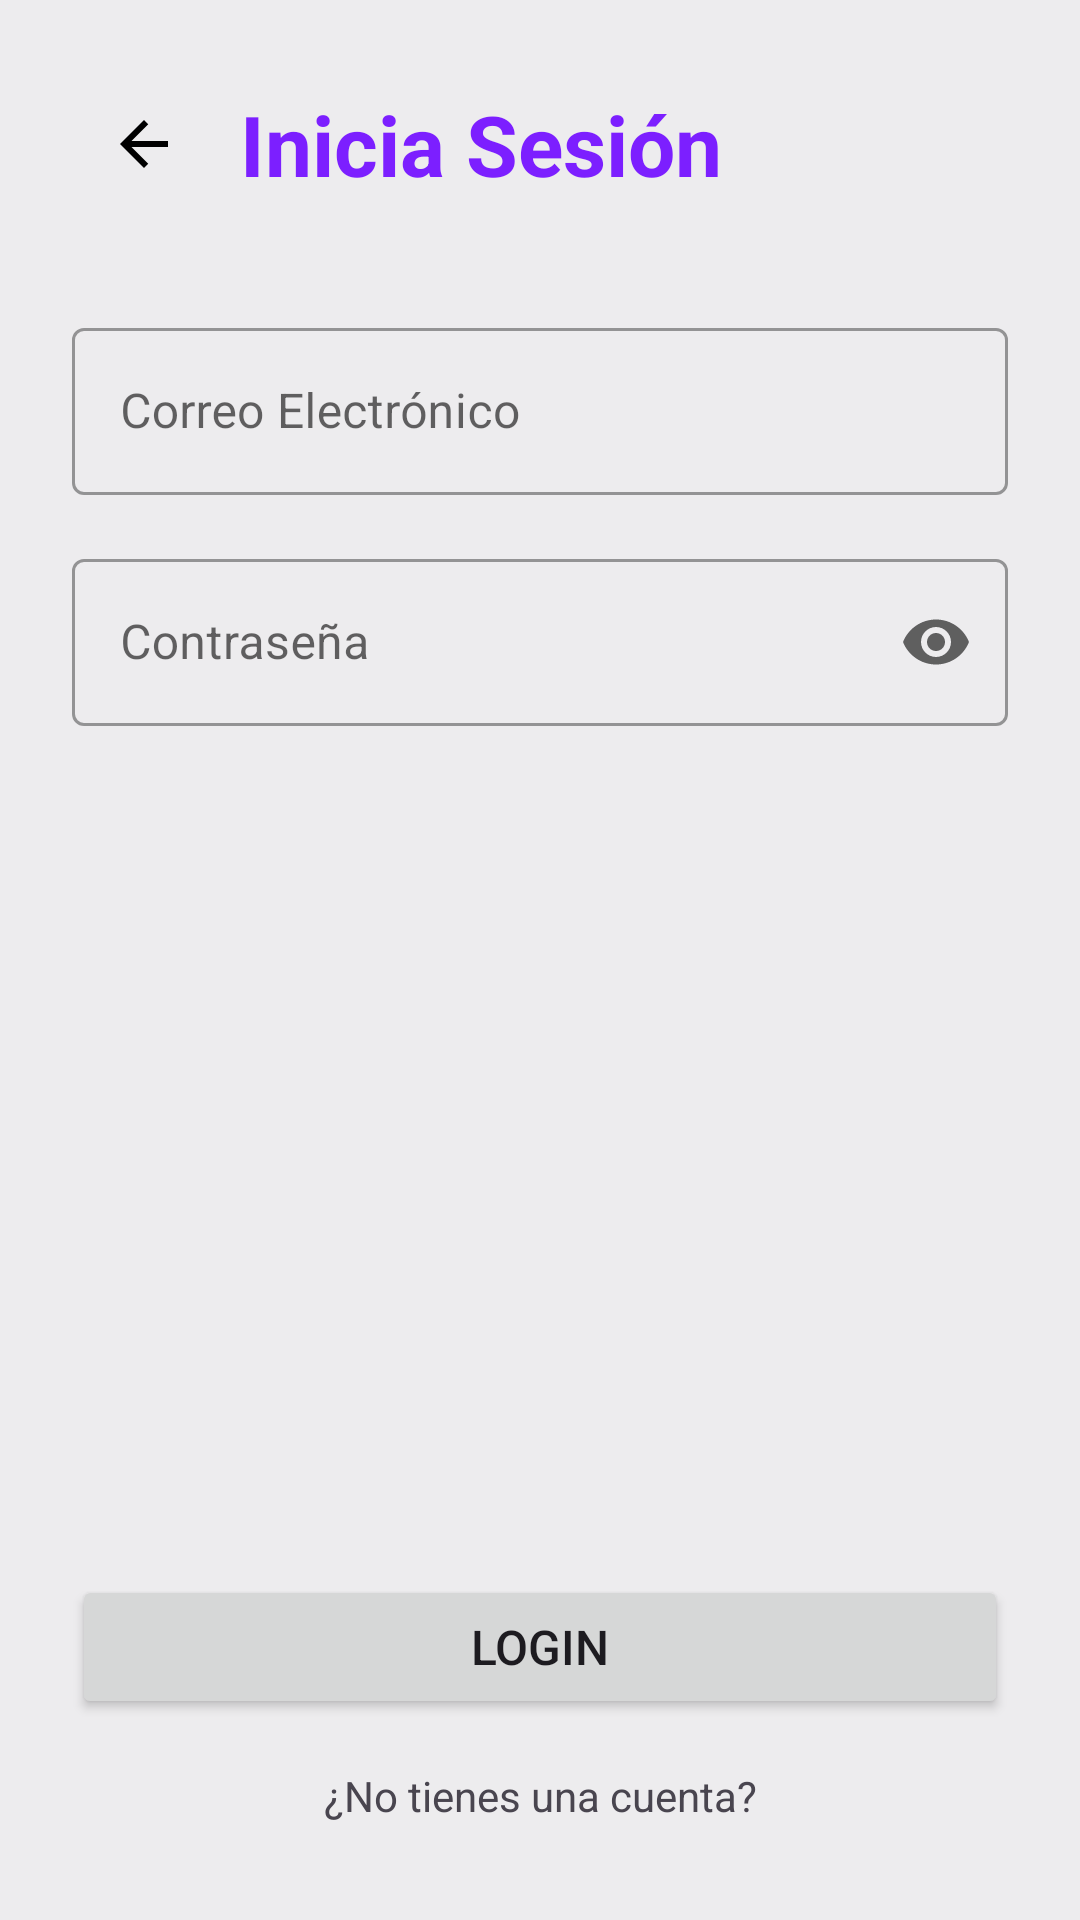

The Android layout XML behind this screen, and the referenced resources:
<!-- AndroidManifest.xml: application theme Theme.CollabUp -->
<!-- res/layout/login_layout.xml -->
<?xml version="1.0" encoding="utf-8"?>
<androidx.constraintlayout.widget.ConstraintLayout xmlns:android="http://schemas.android.com/apk/res/android"
    xmlns:app="http://schemas.android.com/apk/res-auto"
    xmlns:tools="http://schemas.android.com/tools"
    android:layout_width="match_parent"
    android:layout_height="match_parent"
    android:padding="24dp"
    tools:context=".controlador.LoginController">

    
    <ImageButton
        android:id="@+id/imgBack"
        android:layout_width="48dp"
        android:layout_height="48dp"
        android:background="?attr/selectableItemBackgroundBorderless"
        android:contentDescription="@string/back_button_description"
        android:padding="8dp"
        android:scaleType="centerInside"
        android:src="@drawable/ic_arrow_back_tinted"
        app:layout_constraintStart_toStartOf="parent"
        app:layout_constraintTop_toTopOf="parent"
        app:tint="?attr/colorOnSurface" />

    <TextView
        android:id="@+id/txtLogin"
        android:layout_width="0dp"
        android:layout_height="wrap_content"
        android:layout_marginStart="8dp"
        android:text="@string/login_title"
        android:textColor="?attr/colorPrimary"
        android:textSize="28sp"
        android:textStyle="bold"
        app:layout_constraintBottom_toBottomOf="@id/imgBack"
        app:layout_constraintEnd_toEndOf="parent"
        app:layout_constraintStart_toEndOf="@id/imgBack"
        app:layout_constraintTop_toTopOf="@id/imgBack" />

    <com.google.android.material.textfield.TextInputLayout
        android:id="@+id/layoutEmail"
        style="@style/Widget.MaterialComponents.TextInputLayout.OutlinedBox"
        android:layout_width="0dp"
        android:layout_height="wrap_content"
        android:layout_marginTop="32dp"
        android:hint="@string/email_hint"
        app:layout_constraintEnd_toEndOf="parent"
        app:layout_constraintStart_toStartOf="parent"
        app:layout_constraintTop_toBottomOf="@id/imgBack">

        <com.google.android.material.textfield.TextInputEditText
            android:id="@+id/eTxtEmail"
            android:layout_width="match_parent"
            android:layout_height="wrap_content"
            android:inputType="textEmailAddress" />
    </com.google.android.material.textfield.TextInputLayout>

    <com.google.android.material.textfield.TextInputLayout
        android:id="@+id/layoutPassword"
        style="@style/Widget.MaterialComponents.TextInputLayout.OutlinedBox"
        android:layout_width="0dp"
        android:layout_height="wrap_content"
        android:layout_marginTop="16dp"
        android:hint="@string/password_hint"
        app:endIconMode="password_toggle"
        app:layout_constraintEnd_toEndOf="parent"
        app:layout_constraintStart_toStartOf="parent"
        app:layout_constraintTop_toBottomOf="@id/layoutEmail">

        <com.google.android.material.textfield.TextInputEditText
            android:id="@+id/eTxtPass"
            android:layout_width="match_parent"
            android:layout_height="wrap_content"
            android:inputType="textPassword" />
    </com.google.android.material.textfield.TextInputLayout>

    <Button
        android:id="@+id/btnLogin"
        android:layout_width="0dp"
        android:layout_height="wrap_content"
        android:layout_marginBottom="8dp"
        android:paddingVertical="12dp"
        android:text="@string/login_button"
        android:textSize="16sp"
        app:layout_constraintBottom_toTopOf="@id/txtSignupPrompt"
        app:layout_constraintEnd_toEndOf="parent"
        app:layout_constraintStart_toStartOf="parent" />

    <TextView
        android:id="@+id/txtSignupPrompt"
        android:layout_width="wrap_content"
        android:layout_height="wrap_content"
        android:background="?attr/selectableItemBackground"
        android:padding="8dp"
        android:text="@string/no_account_prompt"
        android:textSize="14sp"
        app:layout_constraintBottom_toBottomOf="parent"
        app:layout_constraintEnd_toEndOf="parent"
        app:layout_constraintStart_toStartOf="parent" />

</androidx.constraintlayout.widget.ConstraintLayout>
<!-- resources referenced by this layout -->
<resources>
  <!-- drawable ic_arrow_back_tinted (drawable) -->
  <?xml version="1.0" encoding="utf-8"?>
  <vector xmlns:android="http://schemas.android.com/apk/res/android"
      android:width="24dp"
      android:height="24dp"
      android:viewportWidth="24"
      android:viewportHeight="24"
      android:tint="?attr/colorOnPrimary">
      <path
          android:fillColor="@android:color/white"
          android:pathData="M20,11H7.83l5.59-5.59L12,4 4,12l8,8 1.41-1.41L7.83,13H20v-2z" />
  </vector>
  <string name="back_button_description">Ir atrás</string>
  <string name="email_hint">Correo Electrónico</string>
  <string name="login_button">Login</string>
  <string name="login_title">Inicia Sesión</string>
  <string name="no_account_prompt">¿No tienes una cuenta?</string>
  <string name="password_hint">Contraseña</string>
  <style name="Theme.CollabUp" parent="Base.Theme.CollabUp" />
  <style name="Base.Theme.CollabUp" parent="Theme.Material3.DayNight.NoActionBar">
          
          
          <item name="colorPrimary">@color/purple_500</item>
          <item name="colorPrimaryVariant">@color/purple_700</item>
          <item name="colorSecondary">@color/teal_200</item>
          <item name="android:colorBackground">#edecee</item>
          <item name="colorOnSurface">#000000</item>
          <item name="colorSurfaceBright">@color/white</item>
  
      </style>
  <color name="purple_500">#7C1FFF</color>
  <color name="purple_700">#3700B3</color>
  <color name="teal_200">#03DAC5</color>
  <color name="white">#FFFFFFFF</color>
</resources>
